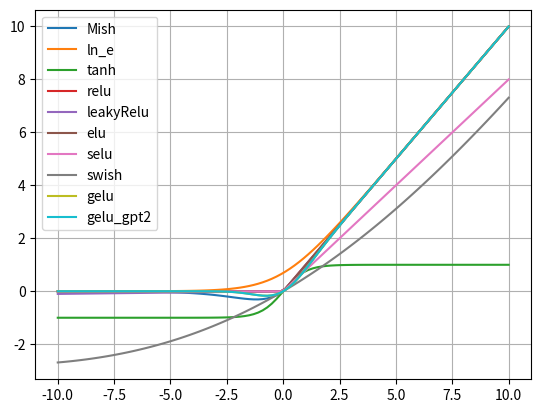

Generate this figure with matplotlib: (Note: this script raises an exception after producing the figure.)
import math
import numpy as np
import matplotlib.pyplot as plt

def sigmoid(x):                         # 拟合的比较慢
    return 1 / (1 + math.exp(-x))

def mish(x):
    return x * math.tanh(math.log(1 + math.exp(x)))

def ln_e(x):
    return math.log(1 + math.exp(x))

def tanh(x):                            # 拟合的比较慢，效果不好
    return (math.exp(x)-math.exp(-x)) / (math.exp(x) + math.exp(-x))

def relu(x):
    return max(0, x)

def leaky_relu(x, alpha=0.01):
    return max(alpha*x, x)

def elu(x, alpha=0.01):
    if x > 0:
        return x
    else:
        return alpha * (math.exp(x) - 1)

def selu(x, alpha=0.01, lambda_l=0.8):         # 给elu乘上系数lambda
    if x > 0:
        return lambda_l * x
    else:
        return lambda_l * alpha * (math.exp(x) - 1)

def swish(x, beta=0.1): # beta=1.0/10.0
    return x * sigmoid(beta * x)

def gelu(x):
    return x * 0.5 * (1.0 + math.erf(x / math.sqrt(2.0)))

def gelu_gpt2(x):
    return 0.5 * x * (1 + math.tanh(math.sqrt(2/ math.pi)* (x + 0.044715*math.pow(x, 3))))

x = np.linspace(-10, 10, 100)
y = [mish(i) for i in x]
z1 = [ln_e(i) for i in x]
z2 = [tanh(i) for i in x]
z3 = [relu(i) for i in x]
z4 = [leaky_relu(i) for i in x]
z5 = [elu(i) for i in x]
z6 = [selu(i) for i in x]
z7 = [swish(i) for i in x]
z8 = [gelu(i) for i in x]
z9 = [gelu_gpt2(i) for i in x]

plt.plot(x, y)

plt.plot(x, z1)
plt.plot(x, z2)
plt.plot(x, z3)
plt.plot(x, z4)
plt.plot(x, z5)
plt.plot(x, z6)
plt.plot(x, z7)
plt.plot(x, z8)
plt.plot(x, z9)
plt.legend(['Mish', "ln_e", "tanh", "relu", "leakyRelu", "elu", "selu", "swish", "gelu","gelu_gpt2"])
# plt.legend([ "gelu","gelu_gpt2"])
# plt.legend([ "gelu"])

plt.grid()
plt.savefig("./pic/01.png")
plt.show()
